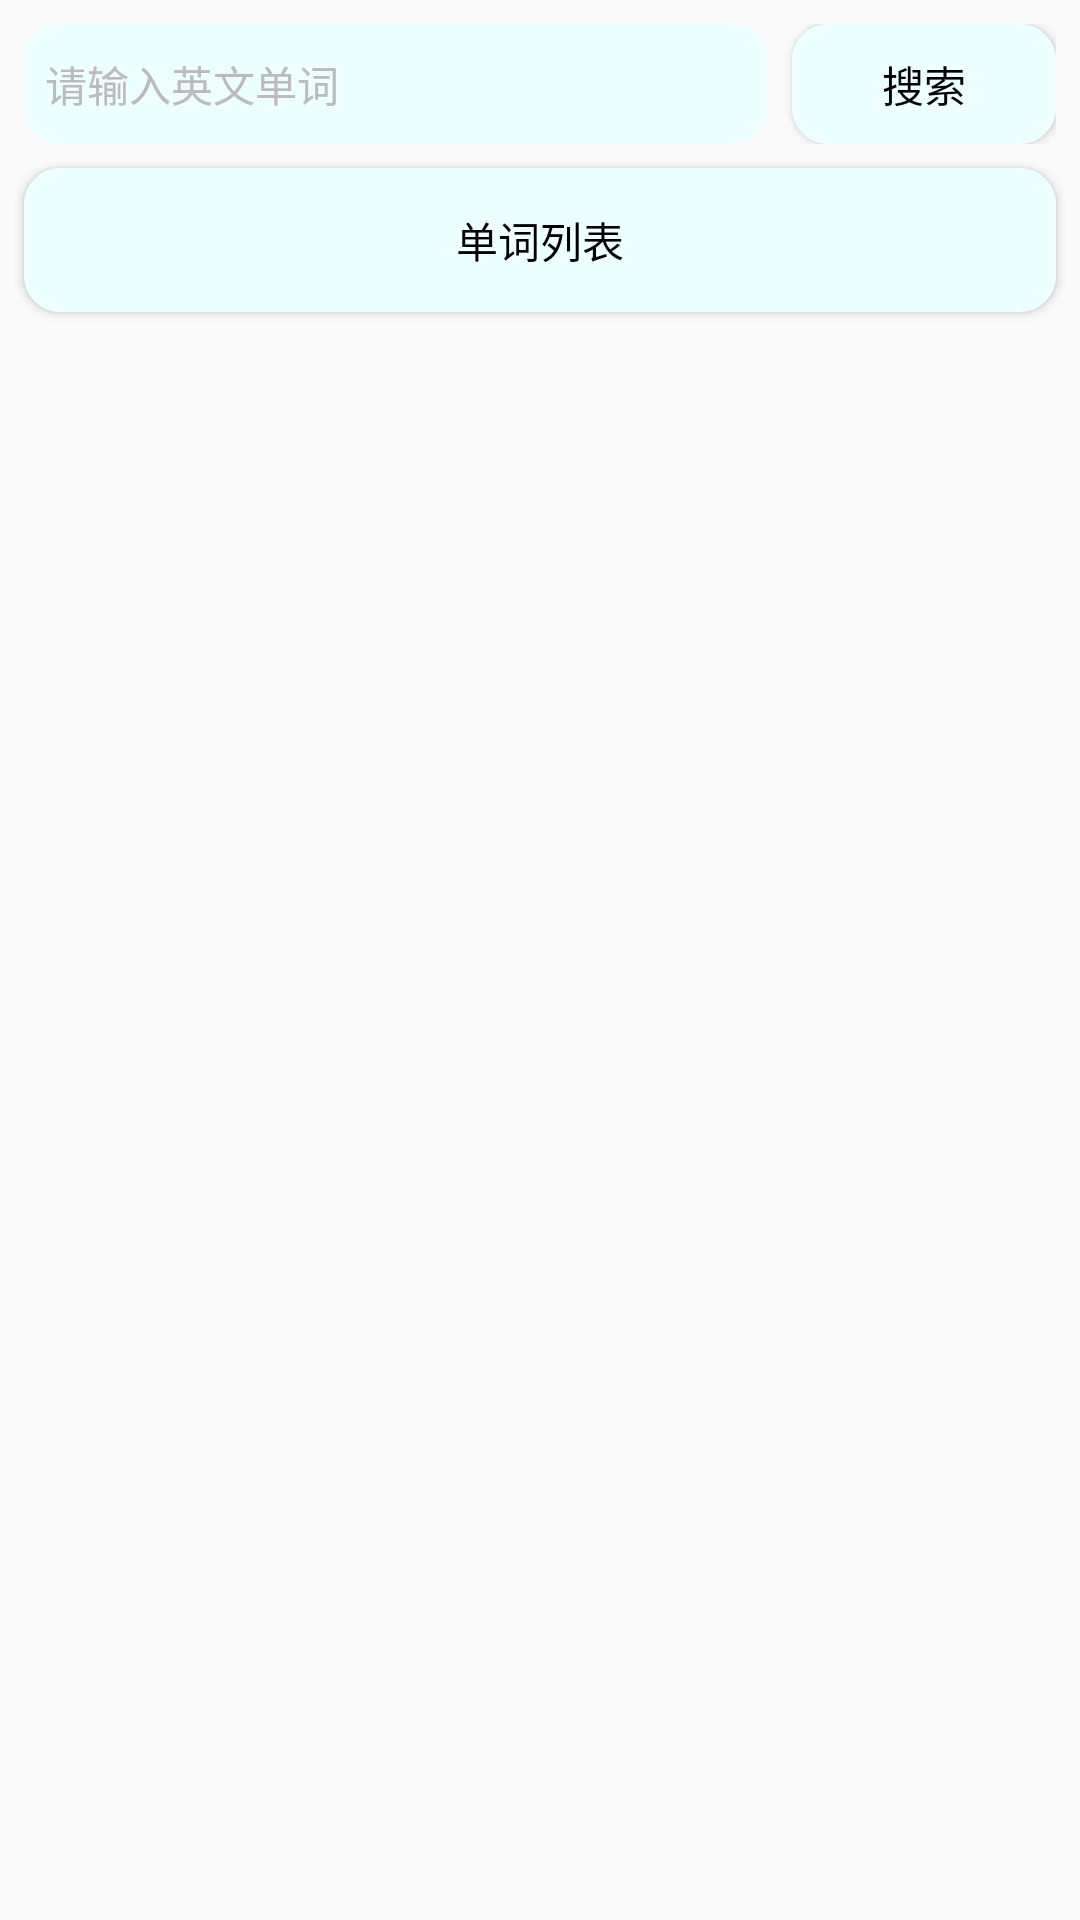

Layout XML and referenced resources for this Android screen:
<!-- AndroidManifest.xml: application theme MyTheme -->
<!-- res/layout/fragment_eg.xml -->
<?xml version="1.0" encoding="utf-8"?>

<LinearLayout xmlns:android="http://schemas.android.com/apk/res/android"
    xmlns:tools="http://schemas.android.com/tools"
    android:layout_width="match_parent"
    android:layout_height="match_parent"
    android:orientation="vertical">

    <LinearLayout
        android:layout_width="match_parent"
        android:layout_height="wrap_content"
        android:layout_margin="8dp"
        android:orientation="horizontal">

        <EditText
            android:id="@+id/et_word"
            android:layout_width="0dp"
            android:layout_height="40dp"
            android:layout_gravity="center"
            android:layout_marginRight="8dp"
            android:layout_weight="1"
            android:background="@drawable/selector_bg_search"
            android:clickable="true"
            android:drawableLeft="@drawable/selector_search_icon"
            android:hint="请输入英文单词"
            android:textColorHint="#bbbbbb"
            android:textSize="14sp" />

        <Button
            android:id="@+id/btn_search"
            android:layout_width="wrap_content"
            android:layout_height="40dp"
            android:background="@drawable/selector_bg_search"
            android:text="搜索"
            android:textColor="@drawable/selector_txt_search"
            android:textSize="14sp" />

    </LinearLayout>

    <Button
        android:id="@+id/btn_query"
        android:layout_width="match_parent"
        android:layout_height="wrap_content"
        android:layout_marginLeft="8dp"
        android:layout_marginRight="8dp"
        android:background="@drawable/selector_bg_search"
        android:text="单词列表"
        android:textColor="@drawable/selector_txt_search" />

    <RelativeLayout
        android:layout_width="match_parent"
        android:layout_height="match_parent">

        <android.support.v7.widget.RecyclerView
            android:id="@+id/recycleView"
            layoutManager="LinearLayoutManager"
            android:layout_width="match_parent"
            android:layout_height="match_parent"
            android:clipToPadding="false"
            android:paddingTop="16dp"
            android:background="?android:attr/selectableItemBackground"
            android:scrollbarThumbVertical="@color/scroll_thmb"
            android:scrollbars="vertical"
            tools:listitem="@layout/item_eg_words">

        </android.support.v7.widget.RecyclerView>

        <ProgressBar
            android:id="@+id/progress_bar"
            android:layout_width="wrap_content"
            android:layout_height="wrap_content"
            android:visibility="gone"
            android:layout_centerInParent="true"/>

        <TextView
            android:id="@+id/tv_des"
            android:layout_width="wrap_content"
            android:layout_height="wrap_content"
            android:layout_centerInParent="true"
            android:layout_below="@id/progress_bar"
            android:layout_centerHorizontal="true"
            android:visibility="gone"
            android:text="加载异常"/>
        <Button
            android:id="@+id/btn_res"
            android:layout_width="wrap_content"
            android:layout_height="40dp"
            android:background="@drawable/selector_bg_search"
            android:textColor="@drawable/selector_txt_search"
            android:textSize="16sp"
            android:text="重新加载"
            android:visibility="gone"
            android:layout_below="@id/tv_des"
            android:layout_centerHorizontal="true"
            android:layout_marginTop="8dp"
            />
    </RelativeLayout>


</LinearLayout>
<!-- res/layout/item_eg_words.xml (included above) -->
<?xml version="1.0" encoding="utf-8"?>

<LinearLayout xmlns:android="http://schemas.android.com/apk/res/android"
    android:layout_width="match_parent"
    android:layout_height="45dp"
    android:padding="8dp"
    android:orientation="horizontal">

    <TextView
        android:id="@+id/tv_eg_words"
        android:layout_width="0dp"
        android:layout_height="match_parent"
        android:layout_weight="1"
        android:paddingLeft="8dp"
        android:text="text"
        android:gravity="center_vertical"
        android:textSize="16sp"/>

    <Button
        android:id="@+id/btn_words_detail"
        android:layout_width="wrap_content"
        android:layout_height="wrap_content"
        android:text="查看释义"
        android:paddingRight="8dp"
        android:background="@drawable/selector_word_detail_btn"/>
</LinearLayout>
<!-- resources referenced by this layout -->
<resources>
  <color name="scroll_thmb">#99DDF9FF</color>
  <!-- drawable selector_bg_search (drawable) -->
  <?xml version="1.0" encoding="utf-8"?>
  
  <selector xmlns:android="http://schemas.android.com/apk/res/android">
      <item android:state_pressed="true" android:drawable="@drawable/shape_search_bg_prress"/>
      <item android:drawable="@drawable/shape_search_bg"/>
  </selector>
  <!-- drawable selector_search_icon (drawable) -->
  <?xml version="1.0" encoding="utf-8"?>
  
  <selector xmlns:android="http://schemas.android.com/apk/res/android">
      <item android:state_pressed="true" android:drawable="@drawable/ic_sousuokuang_press"/>
      <item android:drawable="@drawable/ic_sousuokuang" />
  </selector>
  <!-- drawable selector_txt_search (drawable) -->
  <?xml version="1.0" encoding="utf-8"?>
  
  <selector xmlns:android="http://schemas.android.com/apk/res/android">
      <item android:state_pressed="true" android:color="@color/colorPrimary" />
      <item android:color="#000000"/>
  </selector>
  <!-- drawable selector_word_detail_btn (drawable) -->
  <?xml version="1.0" encoding="utf-8"?>
  
  <selector xmlns:android="http://schemas.android.com/apk/res/android">
      <item android:color="#ccc" android:state_pressed="true" />
      <item android:color="#00000000" />
  </selector>
  <style name="MyTheme" parent="AppTheme">
          <item name="colorPrimary">@color/colorPrimary</item>
          <item name="colorPrimaryDark">@color/colorPrimaryDark</item>
          <item name="colorAccent">@color/white</item>
          <item name="colorPrimaryLight">@color/colorPrimaryLight</item>
          <item name="viewPager_bg">@color/dark_white</item>
  
          <item name="button_bg">@drawable/selector_bg_search</item>
          <item name="layout_bg">@color/colorPrimary</item>
          <item name="text_cl">@color/black</item>
          <item name="text_hint_cl">@color/dark_gray</item>
          <item name="text_bg">@drawable/selector_bg_search</item>
  
          <item name="pic_voice">@drawable/home_page_voice</item>
          <item name="pic_camera">@drawable/home_page_photo</item>
          <item name="pic_query">@drawable/ic_sousuokuang_white</item>
  
      </style>
  <!-- drawable shape_search_bg_prress (drawable) -->
  <?xml version="1.0" encoding="utf-8"?>
  
  <shape xmlns:android="http://schemas.android.com/apk/res/android">
      <corners android:radius="12dp"/>
      
      <solid android:color="#eee" />
      <padding android:bottom="5dp"
          android:left="7dp"
          android:right="7dp"
          android:top="5dp"/>
  
  </shape>
  <!-- drawable shape_search_bg (drawable) -->
  <?xml version="1.0" encoding="utf-8"?>
  
  <shape xmlns:android="http://schemas.android.com/apk/res/android">
      <corners android:radius="12dp"/>
      
      <solid android:color="#eff" />
      <padding android:bottom="5dp"
          android:left="7dp"
          android:right="7dp"
          android:top="5dp"/>
  
  </shape>
  <color name="colorPrimary">#ffffff</color>
  <style name="AppTheme" parent="Theme.AppCompat.Light.NoActionBar">
          
          <item name="vpiIconPageIndicatorStyle">@style/Widget.IconPageIndicator</item>
          <item name="vpiTabPageIndicatorStyle">@style/Widget.TabPageIndicator</item>
      </style>
  <color name="colorPrimaryDark">#F1F1F4</color>
  <color name="white">#ffffff</color>
  <color name="colorPrimaryLight">#eeeeee</color>
  <color name="dark_white">#F5F5F5</color>
  <color name="black">#02070b</color>
  <color name="dark_gray">#dbdbdc</color>
  <!-- drawable home_page_voice: png bitmap (drawable, 1866 bytes) -->
  <!-- drawable home_page_photo: png bitmap (drawable, 1967 bytes) -->
  <!-- drawable ic_sousuokuang_white: png bitmap (drawable, 1232 bytes) -->
</resources>
